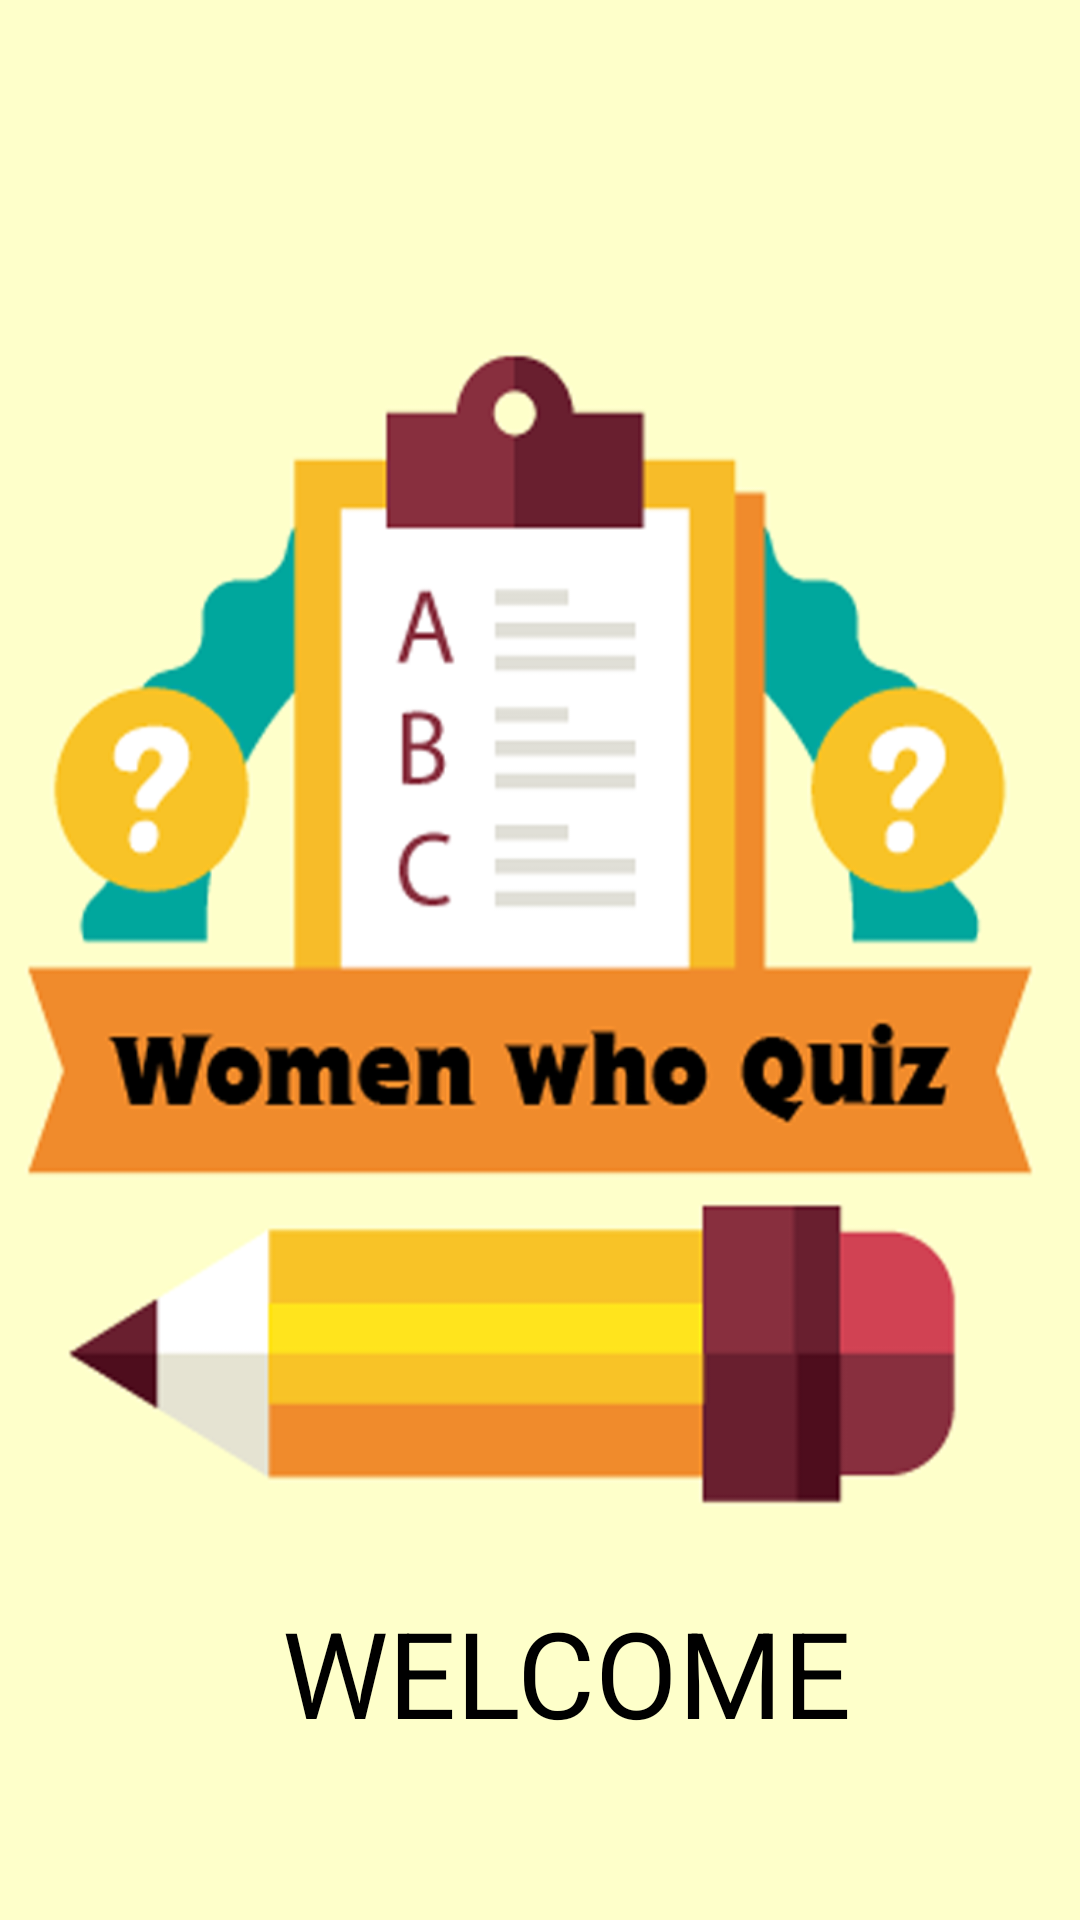

Produce the Android XML layout that renders to this screen, including the resource entries it uses.
<!-- AndroidManifest.xml: application theme AppTheme -->
<!-- res/layout/activity_main.xml -->
<?xml version="1.0" encoding="utf-8"?>

<RelativeLayout xmlns:android="http://schemas.android.com/apk/res/android"
    xmlns:tools="http://schemas.android.com/tools"
    android:layout_width="match_parent"
    android:layout_height="match_parent"
    android:paddingBottom="16dp"
    android:paddingTop="16dp"
    android:paddingLeft="16dp"
    android:paddingRight="16dp"
    android:background="@drawable/backgroundimage"
    tools:context="com.example.porchpascual.womenwhocodequizapp.MainActivity">"


    <TextView
        android:layout_width="wrap_content"
        android:layout_height="wrap_content"
        android:text="WELCOME"
        android:textColor="#000000"
        android:textSize="40sp"
        android:layout_marginBottom="40dp"
        android:layout_alignParentBottom="true"
        android:layout_alignParentRight="true"
        android:layout_alignParentEnd="true"
        android:layout_marginRight="60dp"
        android:layout_marginEnd="63dp" />

</RelativeLayout>
<!-- resources referenced by this layout -->
<resources>
  <!-- drawable backgroundimage: png bitmap (drawable, 145975 bytes) -->
  <style name="AppTheme" parent="Theme.AppCompat.Light.DarkActionBar">
          
          <item name="colorPrimary">@color/colorPrimary</item>
          <item name="colorPrimaryDark">@color/colorPrimaryDark</item>
          <item name="colorAccent">@color/colorAccent</item>
      </style>
  <color name="colorPrimary">#3F51B5</color>
  <color name="colorPrimaryDark">#303F9F</color>
  <color name="colorAccent">#FF4081</color>
</resources>
